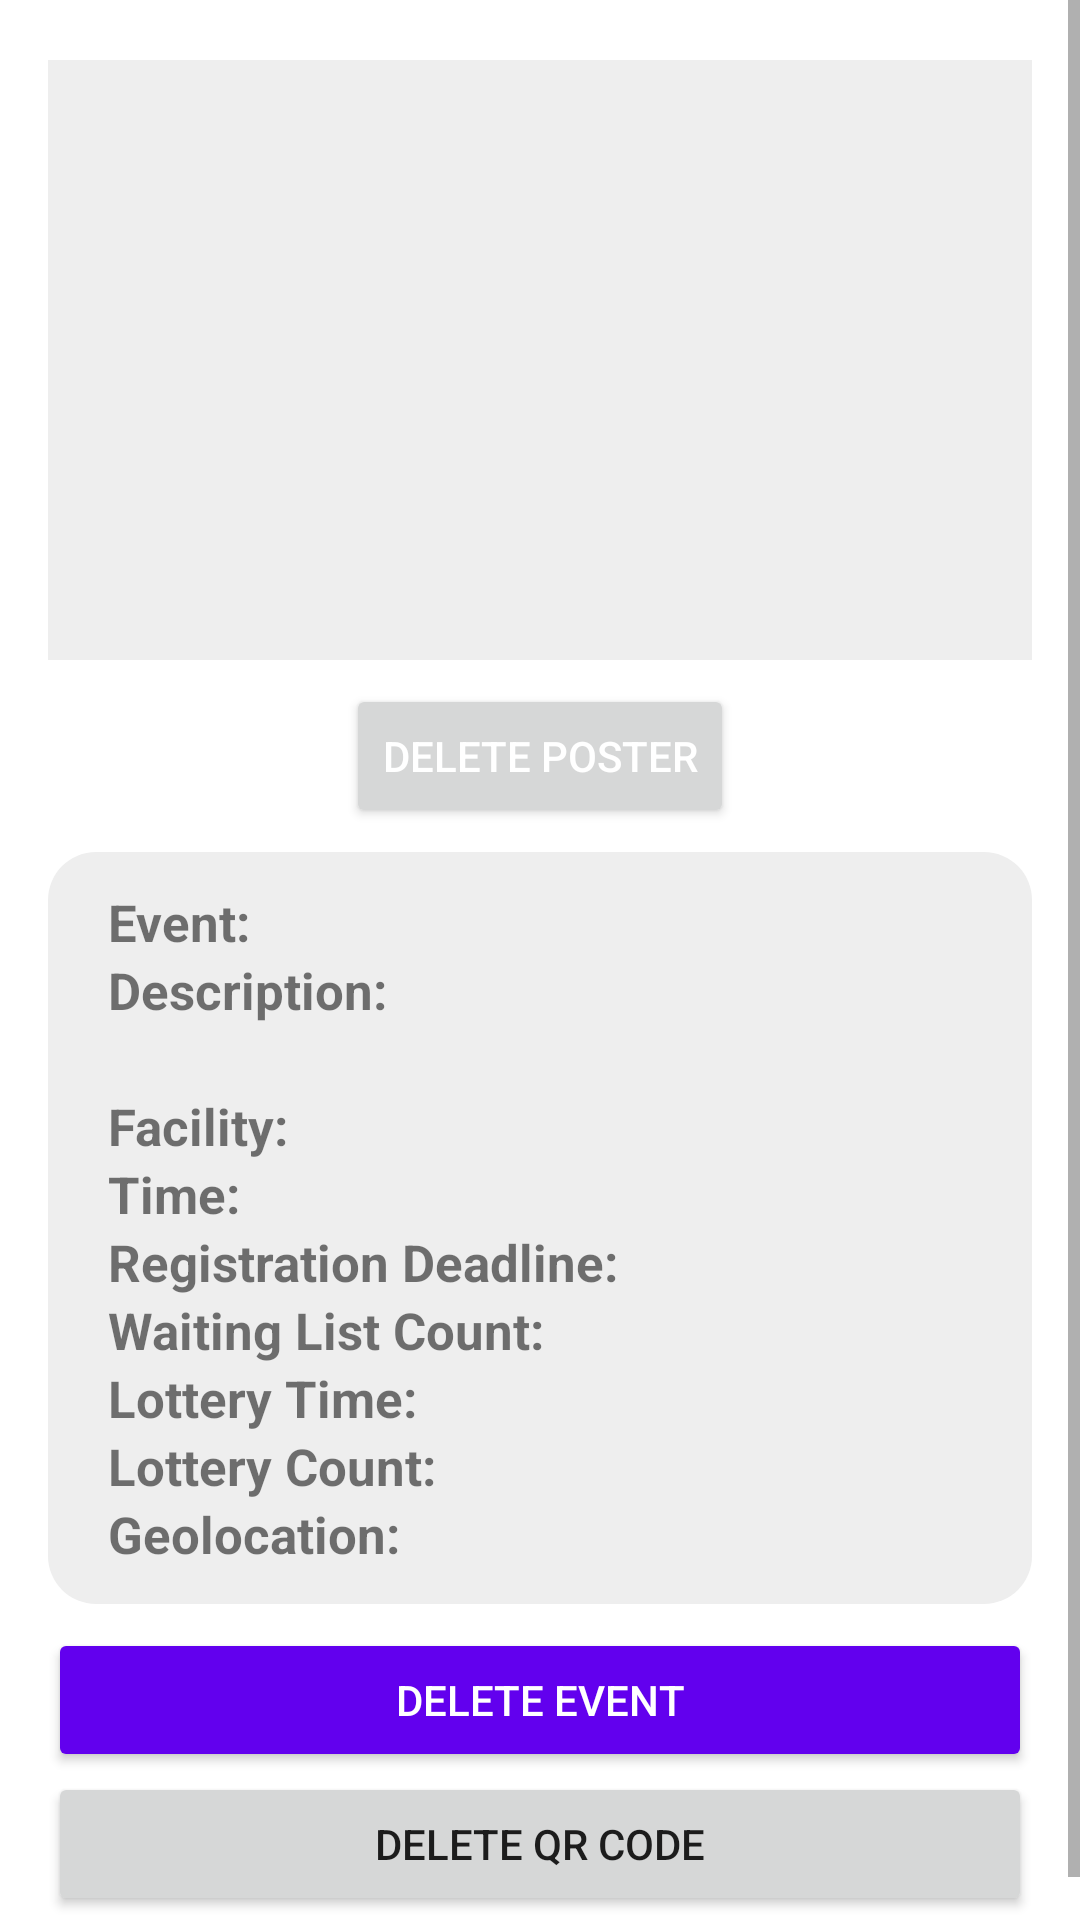

This screen was rendered from an Android layout file. Write that file and the resources it references.
<!-- AndroidManifest.xml: application theme Theme.Single_Lottery -->
<!-- res/layout/admin_event_detail.xml -->
<?xml version="1.0" encoding="utf-8"?>
<ScrollView xmlns:android="http://schemas.android.com/apk/res/android"
    android:layout_width="match_parent"
    android:layout_height="match_parent">

    <LinearLayout
        android:layout_width="match_parent"
        android:layout_height="wrap_content"
        android:orientation="vertical"
        android:padding="16dp">
        
        <ImageButton
            android:id="@+id/backButton"
            android:layout_width="wrap_content"
            android:layout_height="wrap_content"
            android:src="@drawable/ic_back"
            android:background="?attr/selectableItemBackgroundBorderless"
            android:layout_marginBottom="4dp"/>

        <ImageView
            android:id="@+id/imageViewPoster"
            android:layout_width="match_parent"
            android:layout_height="200dp"
            android:scaleType="centerCrop"
            android:contentDescription="Event Poster"
            android:background="@color/backgroundGrey"/>

        
        <Button
            android:id="@+id/buttonDeletePoster"
            android:layout_width="wrap_content"
            android:layout_height="wrap_content"
            android:layout_marginTop="8dp"
            android:text="Delete Poster"
            android:textColor="@android:color/white"
            android:layout_gravity="center_horizontal" />

        
        <LinearLayout
            android:layout_marginTop="8dp"
            android:layout_width="match_parent"
            android:layout_height="wrap_content"
            android:orientation="vertical"
            android:background="@drawable/rounded_corners_grey"
            android:padding="12dp">

            
            <LinearLayout
                android:layout_width="match_parent"
                android:layout_height="wrap_content"
                android:orientation="horizontal"
                android:layout_marginStart="8dp">
                <TextView
                    android:layout_width="wrap_content"
                    android:layout_height="wrap_content"
                    android:text="Event: "
                    android:textStyle="bold"
                    android:textSize="17sp"/>
                <TextView
                    android:id="@+id/textViewEventName"
                    android:layout_width="0dp"
                    android:layout_height="wrap_content"
                    android:layout_weight="1"
                    android:textSize="17sp"/>
            </LinearLayout>

            
            <LinearLayout
                android:layout_width="match_parent"
                android:layout_height="wrap_content"
                android:orientation="vertical"
                android:layout_marginStart="8dp">
                <TextView
                    android:layout_width="wrap_content"
                    android:layout_height="wrap_content"
                    android:text="Description: "
                    android:textStyle="bold"
                    android:textSize="17sp"/>
                <TextView
                    android:id="@+id/textViewEventDescription"
                    android:layout_width="match_parent"
                    android:layout_height="wrap_content"
                    android:textSize="17sp"/>
            </LinearLayout>

            
            <LinearLayout
                android:layout_width="match_parent"
                android:layout_height="wrap_content"
                android:orientation="horizontal"
                android:layout_marginStart="8dp">
                <TextView
                    android:layout_width="wrap_content"
                    android:layout_height="wrap_content"
                    android:text="Facility: "
                    android:textStyle="bold"
                    android:textSize="17sp"/>
                <TextView
                    android:id="@+id/textViewEventFacility"
                    android:layout_width="0dp"
                    android:layout_height="wrap_content"
                    android:layout_weight="1"
                    android:textSize="17sp"/>
            </LinearLayout>

            
            <LinearLayout
                android:layout_width="match_parent"
                android:layout_height="wrap_content"
                android:orientation="horizontal"
                android:layout_marginStart="8dp">
                <TextView
                    android:layout_width="wrap_content"
                    android:layout_height="wrap_content"
                    android:text="Time: "
                    android:textStyle="bold"
                    android:textSize="17sp"/>
                <TextView
                    android:id="@+id/textViewEventTime"
                    android:layout_width="0dp"
                    android:layout_height="wrap_content"
                    android:layout_weight="1"
                    android:textSize="17sp"/>
            </LinearLayout>

            
            <LinearLayout
                android:layout_width="match_parent"
                android:layout_height="wrap_content"
                android:orientation="horizontal"
                android:layout_marginStart="8dp">
                <TextView
                    android:layout_width="wrap_content"
                    android:layout_height="wrap_content"
                    android:text="Registration Deadline: "
                    android:textStyle="bold"
                    android:textSize="17sp"/>
                <TextView
                    android:id="@+id/textViewRegistrationDeadline"
                    android:layout_width="0dp"
                    android:layout_height="wrap_content"
                    android:layout_weight="1"
                    android:textSize="17sp"/>
            </LinearLayout>

            
            <LinearLayout
                android:layout_width="match_parent"
                android:layout_height="wrap_content"
                android:orientation="horizontal"
                android:layout_marginStart="8dp">
                <TextView
                    android:layout_width="wrap_content"
                    android:layout_height="wrap_content"
                    android:text="Waiting List Count: "
                    android:textStyle="bold"
                    android:textSize="17sp"/>
                <TextView
                    android:id="@+id/textViewWaitingListCount"
                    android:layout_width="0dp"
                    android:layout_height="wrap_content"
                    android:layout_weight="1"
                    android:textSize="17sp"/>
            </LinearLayout>

            
            <LinearLayout
                android:layout_width="match_parent"
                android:layout_height="wrap_content"
                android:orientation="horizontal"
                android:layout_marginStart="8dp">
                <TextView
                    android:layout_width="wrap_content"
                    android:layout_height="wrap_content"
                    android:text="Lottery Time: "
                    android:textStyle="bold"
                    android:textSize="17sp"/>
                <TextView
                    android:id="@+id/textViewLotteryTime"
                    android:layout_width="0dp"
                    android:layout_height="wrap_content"
                    android:layout_weight="1"
                    android:textSize="17sp"/>
            </LinearLayout>

            
            <LinearLayout
                android:layout_width="match_parent"
                android:layout_height="wrap_content"
                android:orientation="horizontal"
                android:layout_marginStart="8dp">
                <TextView
                    android:layout_width="wrap_content"
                    android:layout_height="wrap_content"
                    android:text="Lottery Count: "
                    android:textStyle="bold"
                    android:textSize="17sp"/>
                <TextView
                    android:id="@+id/textViewLotteryCount"
                    android:layout_width="0dp"
                    android:layout_height="wrap_content"
                    android:layout_weight="1"
                    android:textSize="17sp"/>
            </LinearLayout>

            
            <LinearLayout
                android:layout_width="match_parent"
                android:layout_height="wrap_content"
                android:orientation="horizontal"
                android:layout_marginStart="8dp">
                <TextView
                    android:layout_width="wrap_content"
                    android:layout_height="wrap_content"
                    android:text="Geolocation: "
                    android:textStyle="bold"
                    android:textSize="17sp"/>
                <TextView
                    android:id="@+id/textViewLocationRequirement"
                    android:layout_width="0dp"
                    android:layout_height="wrap_content"
                    android:layout_weight="1"
                    android:textSize="17sp"/>
            </LinearLayout>
        </LinearLayout>

        
        <Button
            android:id="@+id/buttonDeleteEvent"
            android:layout_width="match_parent"
            android:layout_height="wrap_content"
            android:text="Delete Event"
            android:layout_marginTop="8dp"
            android:backgroundTint="@color/purple_500"
            android:textColor="@android:color/white" />

        <Button
            android:id="@+id/buttonDeleteQRCode"
            android:layout_width="match_parent"
            android:layout_height="wrap_content"
            android:text="Delete QR Code" />
    </LinearLayout>
</ScrollView>
<!-- resources referenced by this layout -->
<resources>
  <color name="backgroundGrey">#EEEEEE</color>
  <color name="purple_500">#FF6200EE</color>
  <!-- drawable rounded_corners_grey (drawable) -->
  <shape xmlns:android="http://schemas.android.com/apk/res/android"
      android:shape="rectangle">
      <corners android:radius="16dp"/> 
      <solid android:color="@color/backgroundGrey"/>
  </shape>
  <style name="Theme.Single_Lottery" parent="Theme.MaterialComponents.DayNight.DarkActionBar">
          
          <item name="colorPrimary">@color/purple_500</item>
          <item name="colorPrimaryVariant">@color/purple_700</item>
          <item name="colorOnPrimary">@color/white</item>
          
          <item name="colorSecondary">@color/teal_200</item>
          <item name="colorSecondaryVariant">@color/teal_700</item>
          <item name="colorOnSecondary">@color/black</item>
          
          <item name="android:statusBarColor">?attr/colorPrimaryVariant</item>
          
      </style>
  <color name="purple_700">#FF3700B3</color>
  <color name="white">#FFFFFFFF</color>
  <color name="teal_200">#FF03DAC5</color>
  <color name="teal_700">#FF018786</color>
  <color name="black">#FF000000</color>
</resources>
